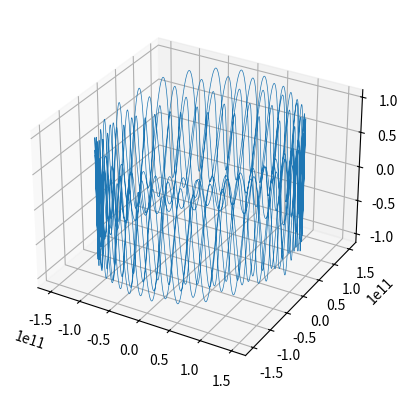

This figure's Python source:

import numpy as np
import matplotlib.pyplot as plt
from mpl_toolkits.mplot3d import Axes3D


"""
? Kretanje tela u odnosu na Zemlju i Sunce
"""

C_AU = 1.5e11 #? Astronomska jedinica
C_T = 365.25 * 86400 #? Period zemlje oko sunca u sekundama
C_GAMMA = 6.67e-11
C_M_SUNCE = 1.99e30
C_M_ZEMLJA = 5.972 * 10**24 #? Masa Zemlje
C_R_ZEMLJA = 6.371 * 10**6 #? Poluprecnik Zemlje
SEKUNDE_GODINA = 365.25 * 86400


def main():
    
    
    W = 2 * np.pi / SEKUNDE_GODINA #? ugaona brzina zemlje
    Vz = W * C_AU #? brzina zemlje
    
    #? rastojanje satelita od zemlje
    x_g = 50 * C_R_ZEMLJA 
    y_g = 0
    z_g = 0

    #? Komponente brzine satelita
    V0y = Vz + 1000 #? km / s 30km/s je brzina zemlje
    V0x = 0
    V0z = Vz / 1000

    #? udaljenost satelita od sunca na pocetku
    x_0 = C_AU + x_g
    y_0 = 0
    z_0 = 0  

    #? Brzine satelita u odnosu na sunce na pocetku
    vx_h = V0x
    vy_h = V0y
    vz_h = V0z

    #? Vremeski korak i vreme
    dt = 1e3
    T = 0

    #? postavljamo pocetne koordinate satelita u odnosu na sunce
    x_h = x_0
    y_h = y_0
    z_h = z_0

    #? ugao koji zemlja zaklapa sa x osom, koordinatni sistem fiksiran na sunce    
    lon = W*T

    niz_x = []
    niz_y = []
    niz_z = []

    while T < 5 * C_T:
        
        lon = W*T

        x_z = C_AU * np.cos(lon)
        y_z = C_AU * np.sin(lon)
        z_z = 0 #TODO: z?

        ax_h = -C_GAMMA * C_M_SUNCE * (x_h**2 + y_h**2 + z_h**2)**(-3 / 2) * x_h -C_GAMMA * C_M_ZEMLJA* (x_g**2 + y_g**2 + z_g**2)**(-3 / 2) * x_g
        ay_h = -C_GAMMA * C_M_SUNCE * (x_h**2 + y_h**2 + z_h**2)**(-3 / 2) * y_h -C_GAMMA * C_M_ZEMLJA* (x_g**2 + y_g**2 + z_g**2)**(-3 / 2) * y_g
        az_h = -C_GAMMA * C_M_SUNCE * (x_h**2 + y_h**2 + z_h**2)**(-3 / 2) * z_h -C_GAMMA * C_M_ZEMLJA* (x_g**2 + y_g**2 + z_g**2)**(-3 / 2) * z_g

        vx_h = vx_h + ax_h * dt
        vy_h = vy_h + ay_h * dt
        vz_h = vz_h + az_h * dt

        x_h = x_h + vx_h * dt
        y_h = y_h + vy_h * dt
        z_h = z_h + vz_h * dt

        x_g = x_h - x_z
        y_g = y_h - y_z
        z_g = z_h - z_z

        T = T + dt
        
        # #?U odnosu na zemlju 
        # niz_x.append(x_g)
        # niz_y.append(y_g)
        # niz_z.append(z_g)

        #? U odnosu na sunce
        niz_x.append(x_g + x_z)
        niz_y.append(y_g + y_z)
        niz_z.append(z_g + z_z)

    fig = plt.figure()
    ax = fig.add_subplot(111, projection='3d')
    plt.plot(niz_x, niz_y, niz_z, linewidth=0.5)
    # plt.plot(niz_x, niz_y)
    # plt.axis("equal")
    plt.show()
        

if __name__ == "__main__":
    main()